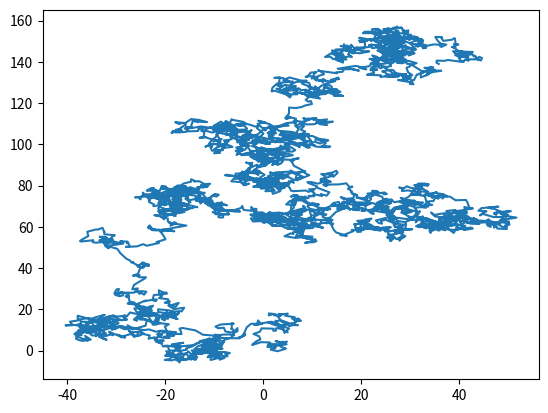
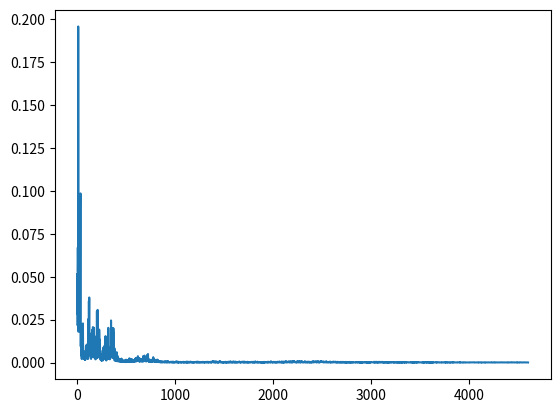

Write the Python code that produced these figures, in order.
from numpy import linspace, meshgrid, sin, cos, exp
from matplotlib.pyplot import plot, show, figure
from random import gauss, random
from mpl_toolkits.mplot3d import Axes3D
from matplotlib import cm


def f(x, y):
    return exp(sin(x) * cos(y)) / (x ** 2 + y ** 2 + 10)
    # return sin(x)*sin(10*x)
    # return 10 * sin(.3 * x * sin(1.3 * x ** 2 + .00001 * x ** 4 + 0.2 * x + 80))


# X = linspace(-10, 10, 1000)
# Y = [f(x) for x in X]
# figure()
# plot(X, Y)
# show()

T = .1
x = 4
y = 4
e = f(x, y)
print(e)
lx = [x]
ly = [y]
le = [e]
while T > .001:
    xx = x + gauss(0, 1)
    yy = y + gauss(0, 1)
    ee = f(xx, yy)
    p = exp((ee - e) / T)
    if random() < p:
        x = xx
        y = yy
        e = ee
    T *= .999
    lx.append(x)
    ly.append(y)
    le.append(e)

figure()
plot(lx, ly)
figure()
plot(le)

ax = Axes3D(figure())
X, Y = meshgrid(linspace(-10, 10, 100), linspace(-10, 10, 100))
Z = f(X, Y)
ax.plot_surface(X, Y, Z, rstride=1, cstride=1, cmap=cm.coolwarm, linewidth=0)
print(x, y, e)
show()
